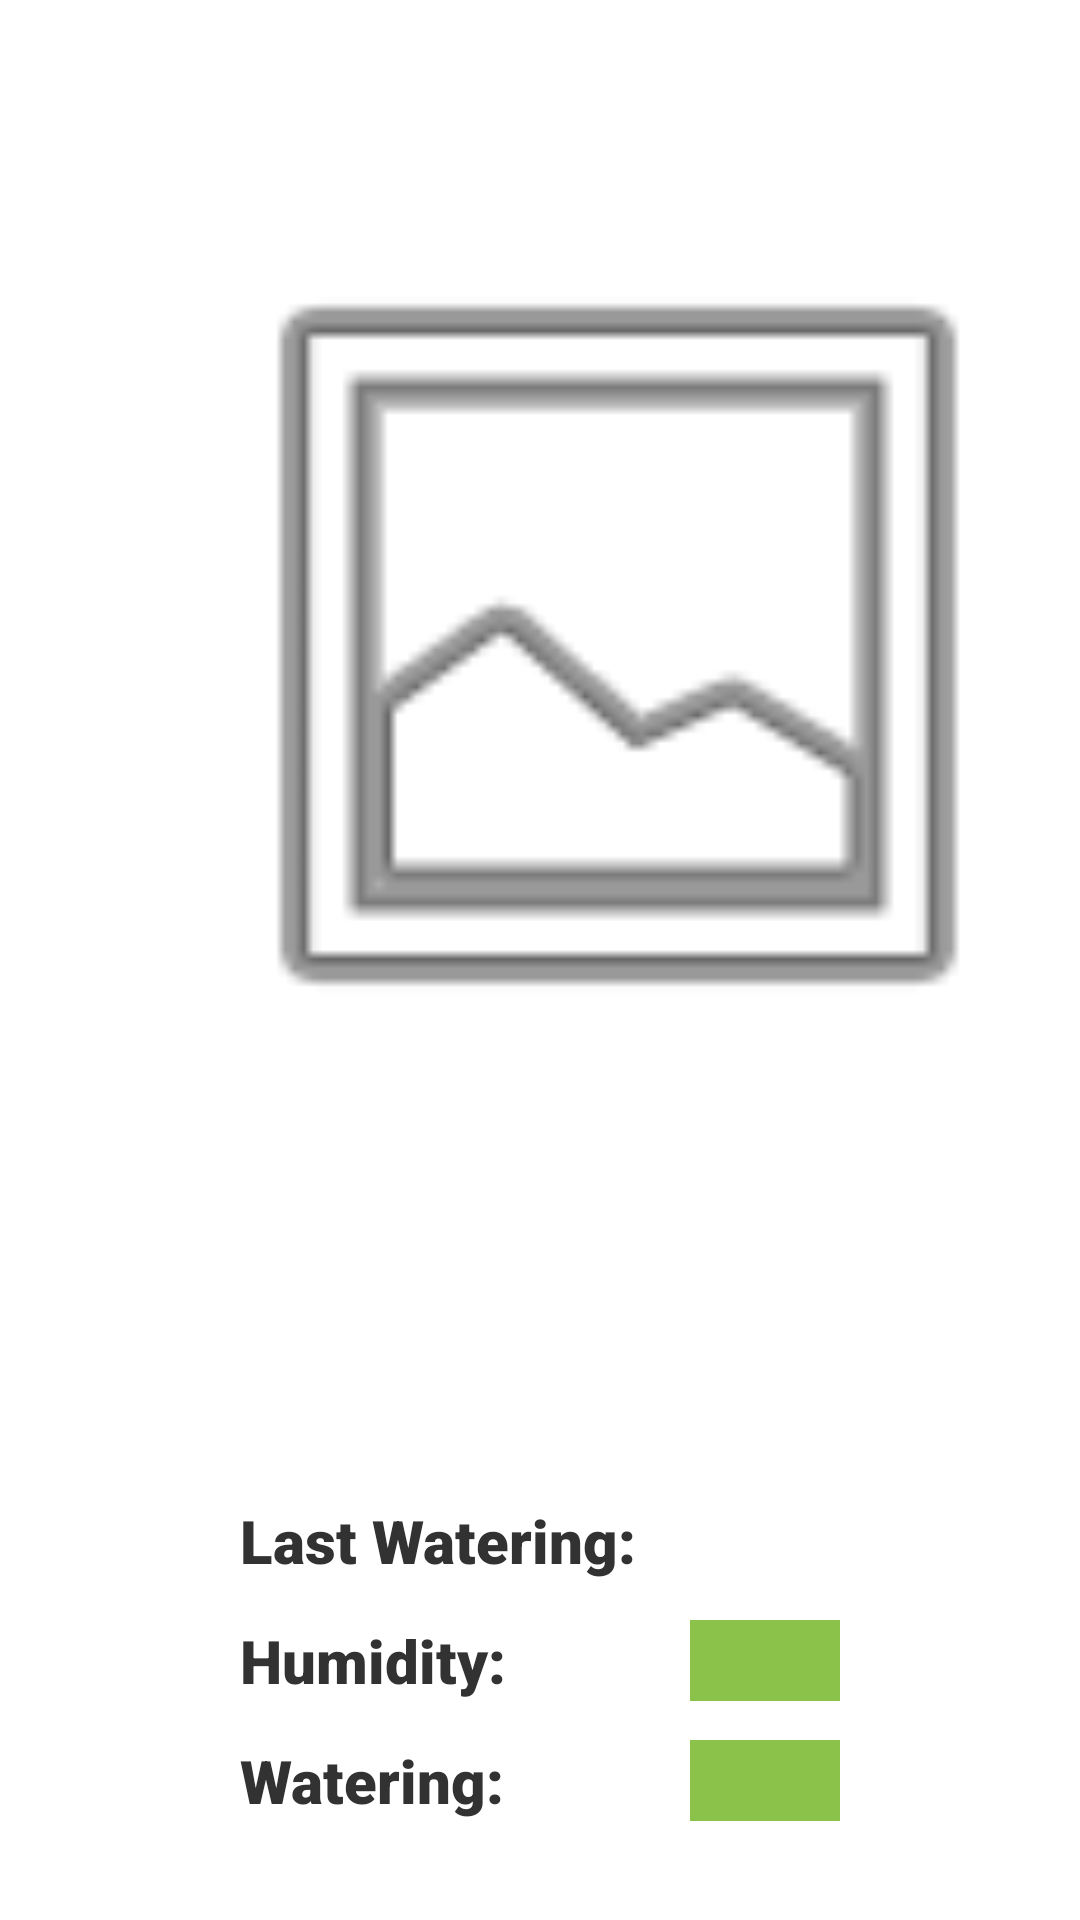

Write the Android layout XML for this screen, with the resource values it uses.
<!-- AndroidManifest.xml: application theme Theme.MacetApp40 -->
<!-- res/layout/fragment_favourite.xml -->
<?xml version="1.0" encoding="utf-8"?>
<FrameLayout xmlns:android="http://schemas.android.com/apk/res/android"
    xmlns:app="http://schemas.android.com/apk/res-auto"
    xmlns:tools="http://schemas.android.com/tools"
    android:layout_width="match_parent"
    android:layout_height="match_parent"
    tools:context=".fragments.FavouriteFragment">

    
    <RelativeLayout
        android:layout_width="match_parent"
        android:layout_height="match_parent">

        <ImageView
            android:id="@+id/imgPlant"
            android:layout_width="300dp"
            android:layout_height="400dp"
            android:layout_marginStart="56dp"
            android:layout_marginTop="15dp"
            android:contentDescription="TODO"
            app:srcCompat="@android:drawable/ic_menu_gallery" />

        <TextView
            android:id="@+id/textView"
            android:layout_width="wrap_content"
            android:layout_height="wrap_content"
            android:layout_marginStart="80dp"
            android:layout_marginTop="500dp"
            android:fontFamily="sans-serif-black"
            android:text="Last Watering:"
            android:textColor="#323232"
            android:textSize="20dp" />

        <TextView
            android:id="@+id/textView2"
            android:layout_width="wrap_content"
            android:layout_height="wrap_content"
            android:layout_marginStart="80dp"
            android:layout_marginTop="540dp"
            android:fontFamily="sans-serif-black"
            android:text="Humidity:"
            android:textColor="#323232"
            android:textSize="20dp" />

        <TextView
            android:id="@+id/textView3"
            android:layout_width="wrap_content"
            android:layout_height="wrap_content"
            android:layout_marginStart="80dp"
            android:layout_marginTop="580dp"
            android:layout_marginBottom="128dp"
            android:fontFamily="sans-serif-black"
            android:text="Watering:"
            android:textColor="#323232"
            android:textSize="20dp" />

        <TextView
            android:id="@+id/tv_statusFav"
            android:layout_width="50sp"
            android:layout_height="wrap_content"
            android:layout_marginStart="230dp"
            android:layout_marginTop="580dp"
            android:background="#8BC34A"
            android:fontFamily="sans-serif-black"
            android:text=""
            android:textAlignment="center"
            android:textColor="#FFFBFB"
            android:textSize="20dp" />

        <TextView
            android:id="@+id/tv_statusDate"
            android:layout_width="wrap_content"
            android:layout_height="wrap_content"
            android:layout_marginStart="230dp"
            android:layout_marginTop="500dp"
            android:background="#8BC34A"
            android:fontFamily="sans-serif-black"
            android:text=""
            android:textAlignment="center"
            android:textColor="#FFFBFB"
            android:textSize="20dp" />

        <TextView
            android:id="@+id/tv_humidityFav"
            android:layout_width="50sp"
            android:layout_height="wrap_content"
            android:layout_marginStart="230dp"
            android:layout_marginTop="540dp"
            android:background="#8BC34A"
            android:fontFamily="sans-serif-black"
            android:text=""
            android:textAlignment="center"
            android:textColor="#FFFFFF"
            android:textSize="20dp" />

        <TextView
            android:id="@+id/tv_plantNameFav"
            android:layout_width="300dp"
            android:layout_height="wrap_content"
            android:layout_marginStart="65dp"
            android:layout_marginTop="425dp"
            android:fontFamily="sans-serif-black"
            android:text=""
            android:textAlignment="center"
            android:textColor="#323232"
            android:textSize="40sp" />

    </RelativeLayout>

</FrameLayout>
<!-- resources referenced by this layout -->
<resources>
  <style name="Theme.MacetApp40" parent="Theme.MaterialComponents.DayNight.NoActionBar">
          
          <item name="colorPrimary">@color/purple_500</item>
          <item name="colorPrimaryVariant">@color/purple_700</item>
          <item name="colorOnPrimary">@color/white</item>
          
          <item name="colorSecondary">@color/teal_200</item>
          <item name="colorSecondaryVariant">@color/teal_700</item>
          <item name="colorOnSecondary">@color/black</item>
          
          <item name="android:statusBarColor" tools:targetApi="l">?attr/colorPrimaryVariant</item>
          
      </style>
  <color name="purple_500">#4CAF50</color>
  <color name="purple_700">#FF3700B3</color>
  <color name="white">#FFFFFFFF</color>
  <color name="teal_200">#FF03DAC5</color>
  <color name="teal_700">#4CAF50</color>
  <color name="black">#FF000000</color>
</resources>
